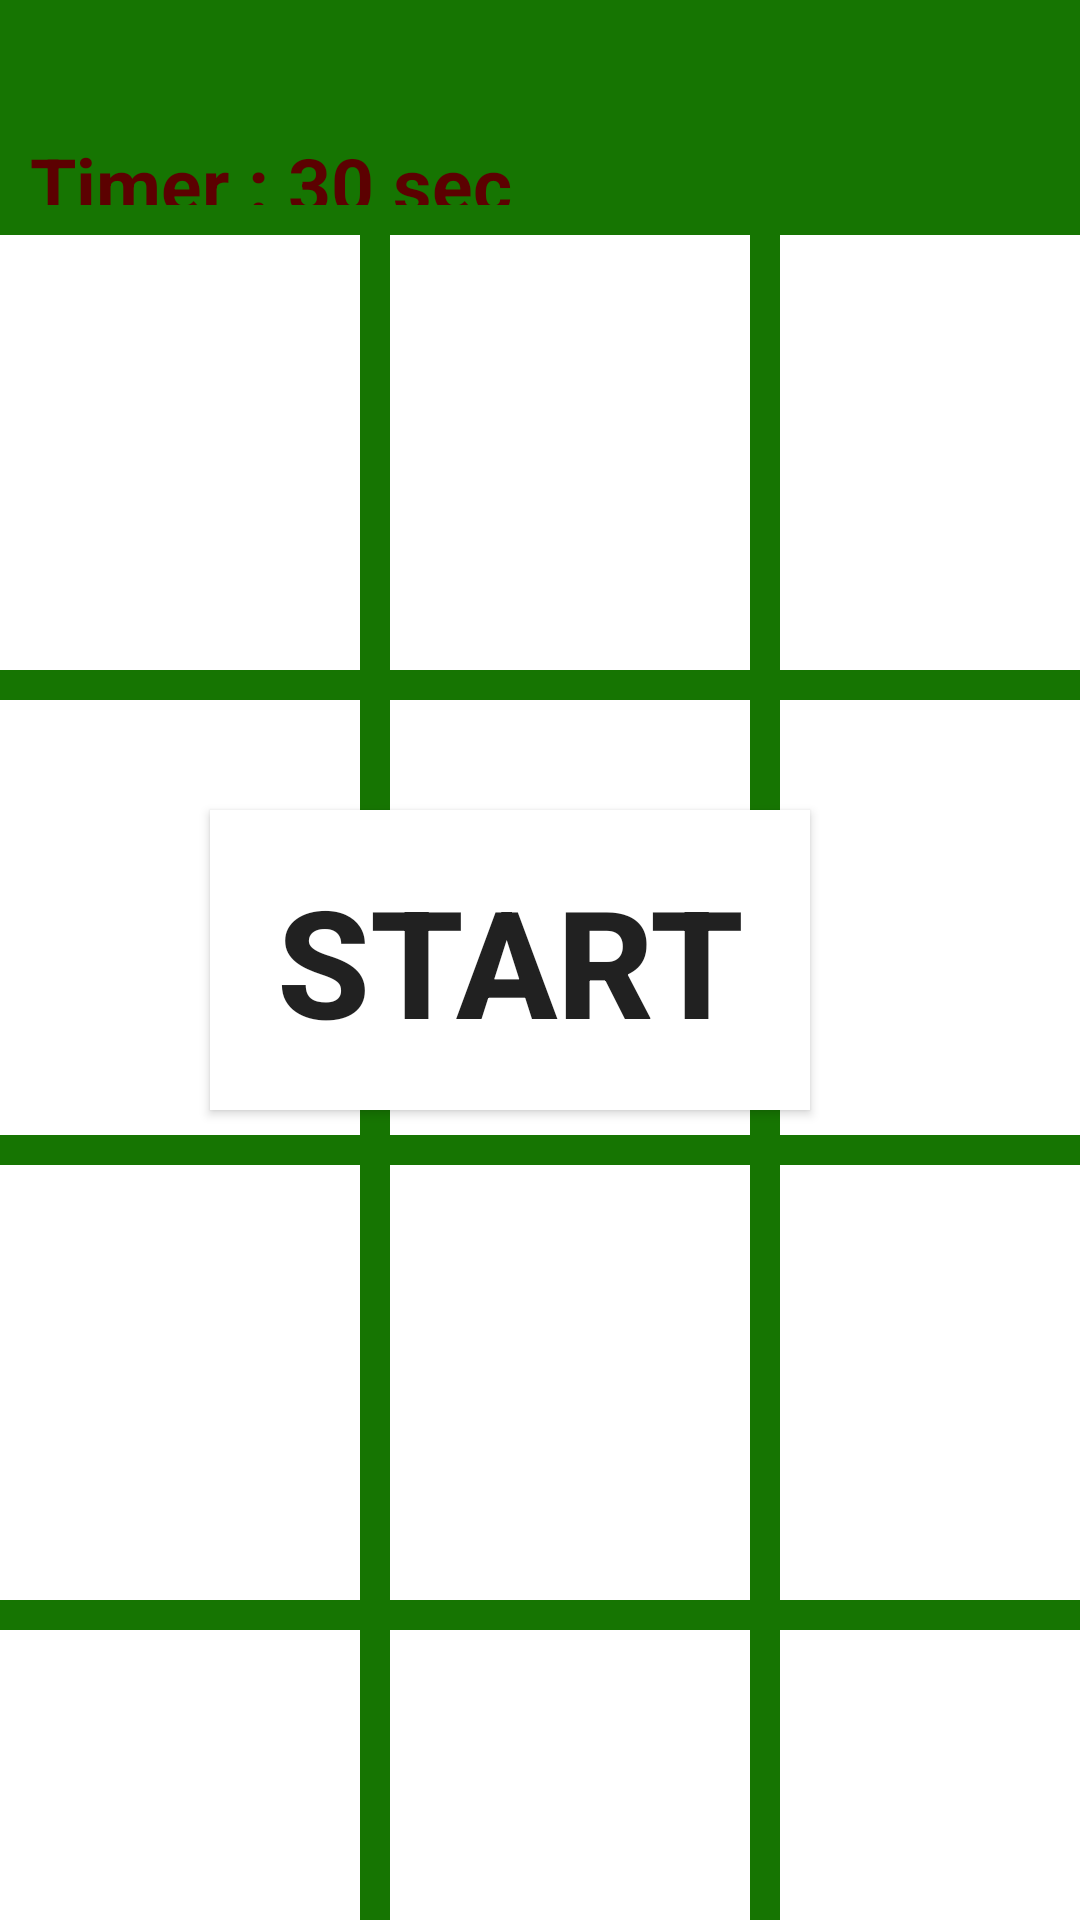

Here is an Android app screen rendered from its layout file. Give the layout XML and the strings, colors and styles it references.
<!-- AndroidManifest.xml: application theme Theme.MiniGameParadise -->
<!-- res/layout/activity_card.xml -->
<?xml version="1.0" encoding="utf-8"?>
<FrameLayout xmlns:android="http://schemas.android.com/apk/res/android"
    android:layout_width="match_parent"
    android:layout_height="match_parent"
    android:background="#167502">
    <Button
        android:id="@+id/card_start"
        android:layout_width="200dp"
        android:layout_height="100dp"
        android:text="start"
        android:textStyle="bold"
        android:textSize="50dp"
        android:background="@color/white"
        android:layout_marginRight="10dp"
        android:layout_gravity="center"/>

    <LinearLayout
        android:layout_width="wrap_content"
        android:layout_height="match_parent"
        android:orientation="vertical"
        android:layout_gravity="center">

        <LinearLayout
            android:layout_width="match_parent"
            android:layout_height="wrap_content"
            android:orientation="horizontal"
            android:layout_weight="0.1">

            <TextView
                android:id="@+id/card_score"
                android:layout_width="wrap_content"
                android:layout_height="wrap_content"
                android:layout_marginTop="10dp"
                android:layout_marginLeft="10dp"
                android:textSize="25dp"
                android:textColor="@color/black"
                android:layout_weight="0.5"/>

            <TextView
                android:id="@+id/card_bestScore"
                android:layout_width="wrap_content"
                android:layout_height="wrap_content"
                android:layout_marginRight="10dp"
                android:layout_marginTop="10dp"
                android:textColor="@color/black"
                android:textSize="25dp"
                android:layout_weight="0.5"/>

        </LinearLayout>

        <LinearLayout
            android:layout_width="match_parent"
            android:layout_height="wrap_content"
            android:orientation="horizontal"
            android:layout_weight="0.1">

            <TextView
                android:id="@+id/card_timer"
                android:layout_width="wrap_content"
                android:layout_height="wrap_content"
                android:layout_marginTop="10dp"
                android:layout_marginLeft="10dp"
                android:text="Timer : 30 sec"
                android:textSize="25dp"
                android:textColor="#5C0101"
                android:textStyle="bold"
                android:layout_weight="0.5"/>
        </LinearLayout>

        <GridLayout
            android:layout_width="wrap_content"
            android:layout_height="wrap_content"
            android:columnCount="3"
            android:layout_gravity="center"
            android:layout_weight="0.5">

            <ImageView
                android:id="@+id/card1"
                android:layout_width="120dp"
                android:layout_height="145dp"
                android:background="@color/white"
                android:layout_marginTop="10dp"
                android:layout_marginRight="10dp"
                android:soundEffectsEnabled="false"/>

            <ImageView
                android:id="@+id/card2"
                android:layout_width="120dp"
                android:layout_height="145dp"
                android:background="@color/white"
                android:layout_marginTop="10dp"
                android:layout_marginRight="10dp"
                android:soundEffectsEnabled="false"/>

            <ImageView
                android:id="@+id/card3"
                android:layout_width="120dp"
                android:layout_height="145dp"
                android:background="@color/white"
                android:layout_marginTop="10dp"
                android:soundEffectsEnabled="false"/>

            <ImageView
                android:id="@+id/card4"
                android:layout_width="120dp"
                android:layout_height="145dp"
                android:background="@color/white"
                android:layout_marginTop="10dp"
                android:soundEffectsEnabled="false"/>

            <ImageView
                android:id="@+id/card5"
                android:layout_width="120dp"
                android:layout_height="145dp"
                android:background="@color/white"
                android:layout_marginTop="10dp"
                android:soundEffectsEnabled="false"/>

            <ImageView
                android:id="@+id/card6"
                android:layout_width="120dp"
                android:layout_height="145dp"
                android:background="@color/white"
                android:layout_marginTop="10dp"
                android:soundEffectsEnabled="false"/>

            <ImageView
                android:id="@+id/card7"
                android:layout_width="120dp"
                android:layout_height="145dp"
                android:background="@color/white"
                android:layout_marginTop="10dp"
                android:soundEffectsEnabled="false"/>

            <ImageView
                android:id="@+id/card8"
                android:layout_width="120dp"
                android:layout_height="145dp"
                android:background="@color/white"
                android:layout_marginTop="10dp"
                android:soundEffectsEnabled="false"/>

            <ImageView
                android:id="@+id/card9"
                android:layout_width="120dp"
                android:layout_height="145dp"
                android:background="@color/white"
                android:layout_marginTop="10dp"
                android:soundEffectsEnabled="false"/>

            <ImageView
                android:id="@+id/card10"
                android:layout_width="120dp"
                android:layout_height="145dp"
                android:background="@color/white"
                android:layout_marginTop="10dp"
                android:soundEffectsEnabled="false"/>

            <ImageView
                android:id="@+id/card11"
                android:layout_width="120dp"
                android:layout_height="145dp"
                android:background="@color/white"
                android:layout_marginTop="10dp"
                android:soundEffectsEnabled="false"/>

            <ImageView
                android:id="@+id/card12"
                android:layout_width="120dp"
                android:layout_height="145dp"
                android:background="@color/white"
                android:layout_marginTop="10dp"
                android:soundEffectsEnabled="false"/>

        </GridLayout>


    </LinearLayout>



</FrameLayout>
<!-- resources referenced by this layout -->
<resources>
  <style name="Theme.MiniGameParadise" parent="Theme.AppCompat.DayNight.DarkActionBar">
          
  
          <item name="windowNoTitle"> true</item>
          <item name="android:windowFullscreen">true</item>
          <item name="colorPrimary">@color/purple_500</item>
          <item name="colorPrimaryVariant">@color/purple_700</item>
          <item name="colorOnPrimary">@color/white</item>
          
          <item name="colorSecondary">@color/teal_200</item>
          <item name="colorSecondaryVariant">@color/teal_700</item>
          <item name="colorOnSecondary">@color/black</item>
          
          <item name="android:statusBarColor" tools:targetApi="l">?attr/colorPrimaryVariant</item>
          
      </style>
  <!-- not gathered from this repository: default colours our renderer supplied (Android Studio template values) -->
  <color name="purple_500">#FF6200EE</color>
  <color name="purple_700">#FF3700B3</color>
  <color name="teal_200">#FF03DAC5</color>
  <color name="teal_700">#FF018786</color>
  <color name="black">#FF000000</color>
  <color name="white">#FFFFFFFF</color>
</resources>
